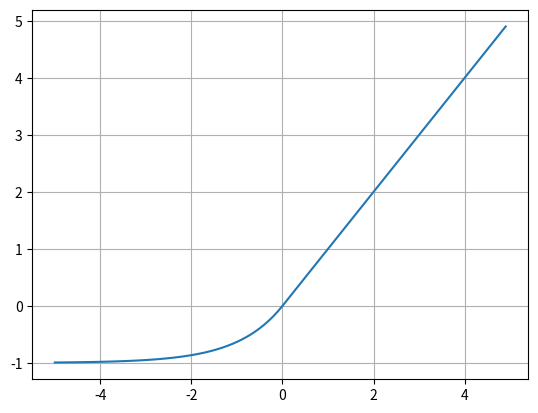

This figure's Python source:
import numpy as np
import matplotlib.pyplot as plt

def elu(x):
    return (x>0)*x + (x<=0)*(1*(np.exp(x) - 1))


x = np.arange(-5, 5, 0.1)
y = elu(x)

plt.plot(x, y)
plt.grid()
plt.show()